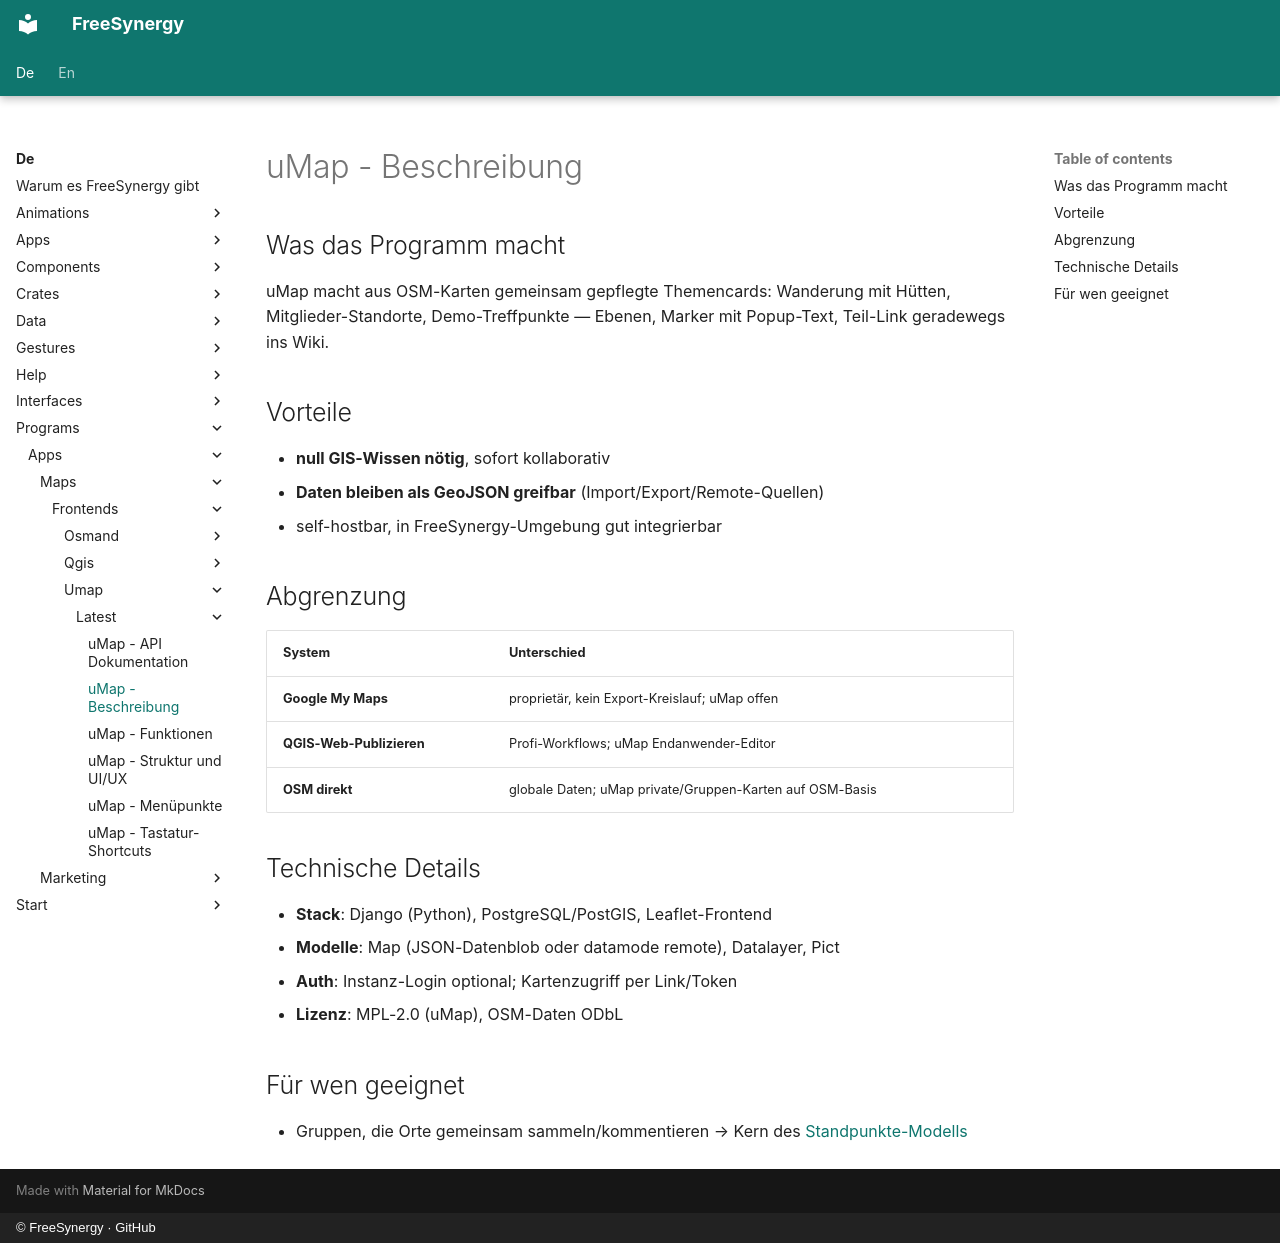

repository: FreeSynergy/fs-documentation · page: de/programs/apps/maps/frontends/umap/latest/description/index.html · generator: mkdocs · copyright: © FreeSynergy · GitHub

# uMap - Beschreibung

## Was das Programm macht

uMap macht aus OSM-Karten gemeinsam gepflegte Themencards: Wanderung mit Hütten, Mitglieder-Standorte, Demo-Treffpunkte — Ebenen, Marker mit Popup-Text, Teil-Link geradewegs ins Wiki.

## Vorteile

- **null GIS-Wissen nötig**, sofort kollaborativ
- **Daten bleiben als GeoJSON greifbar** (Import/Export/Remote-Quellen)
- self-hostbar, in FreeSynergy-Umgebung gut integrierbar

## Abgrenzung

| System | Unterschied |
|--------|-------------|
| **Google My Maps** | proprietär, kein Export-Kreislauf; uMap offen |
| **QGIS-Web-Publizieren** | Profi-Workflows; uMap Endanwender-Editor |
| **OSM direkt** | globale Daten; uMap private/Gruppen-Karten auf OSM-Basis |

## Technische Details

- **Stack**: Django (Python), PostgreSQL/PostGIS, Leaflet-Frontend
- **Modelle**: Map (JSON-Datenblob oder datamode remote), Datalayer, Pict
- **Auth**: Instanz-Login optional; Kartenzugriff per Link/Token
- **Lizenz**: MPL-2.0 (uMap), OSM-Daten ODbL

## Für wen geeignet

- Gruppen, die Orte gemeinsam sammeln/kommentieren → Kern des [Standpunkte-Modells](../../../standpunkte.md)
